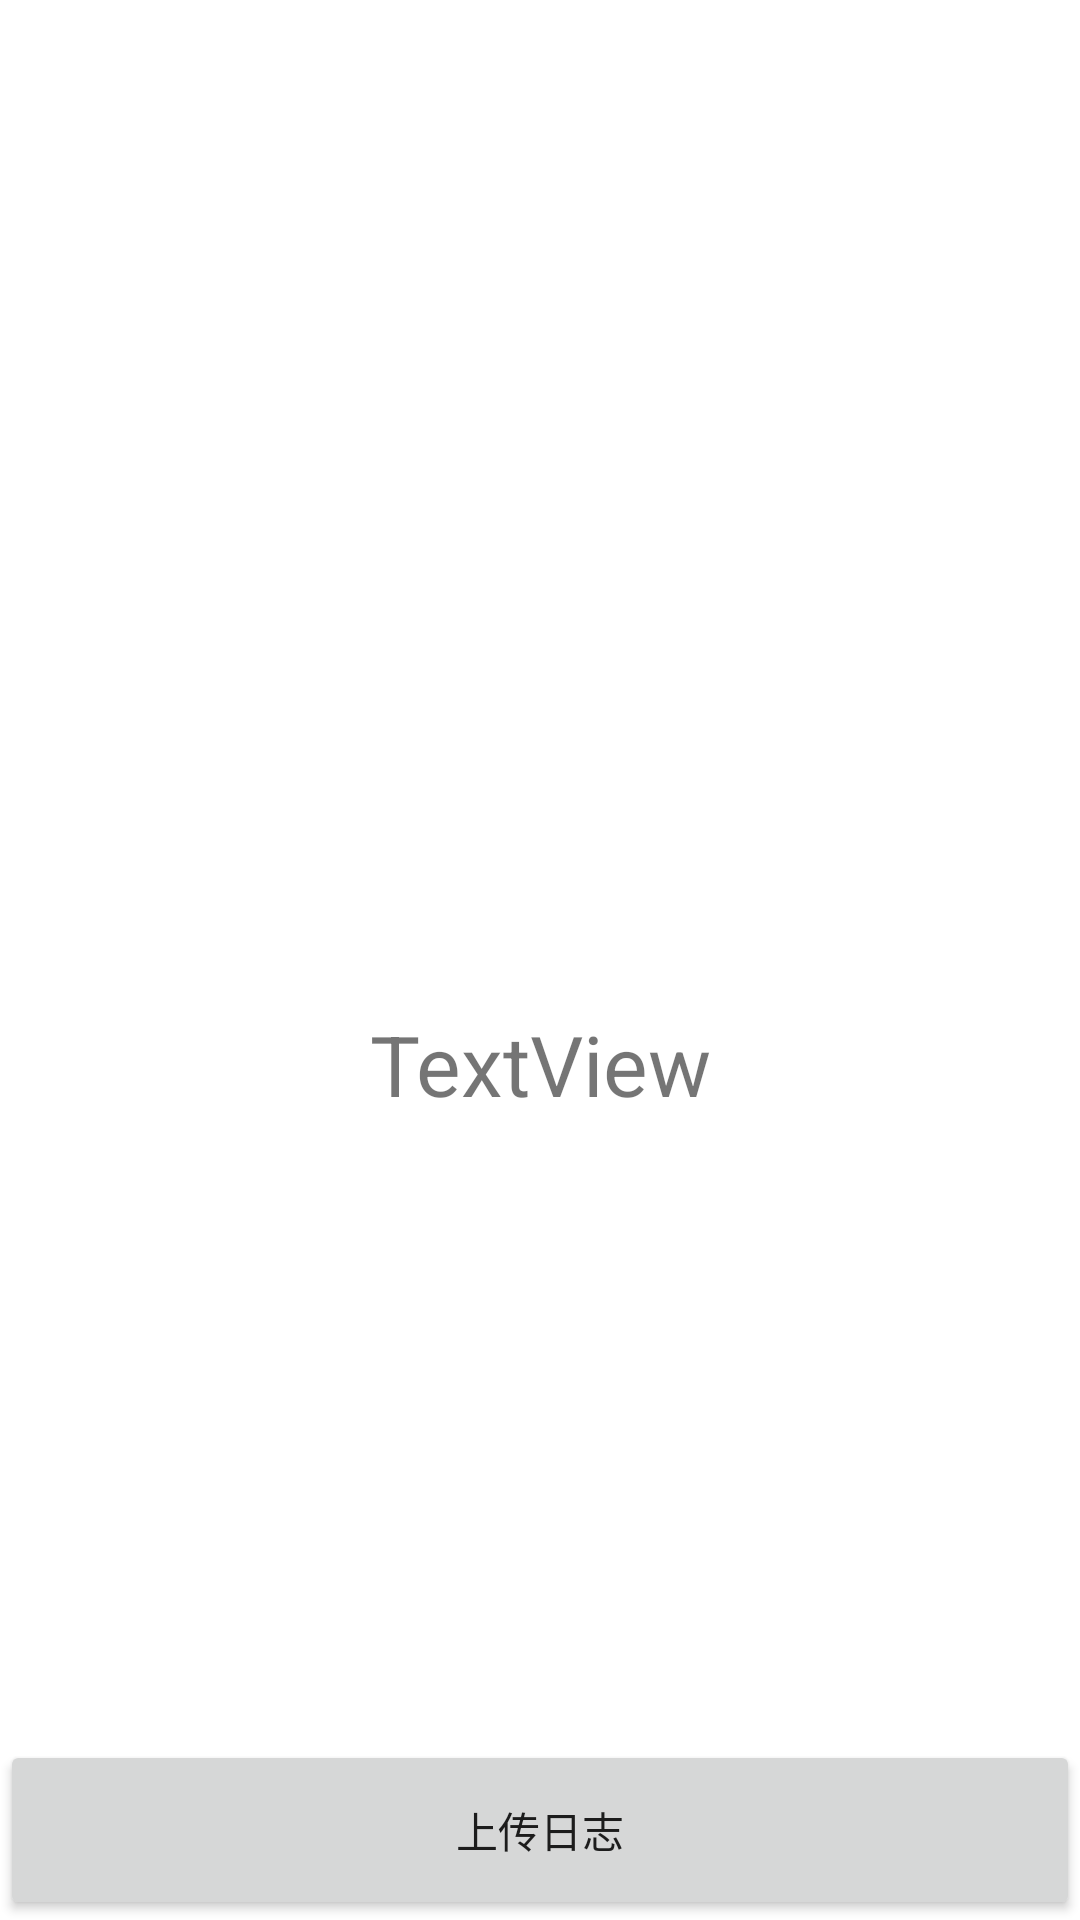

Android layout source for this screen:
<!-- AndroidManifest.xml: application theme Theme.ICBCAIDL -->
<!-- res/layout/activity_main.xml -->
<?xml version="1.0" encoding="utf-8"?>
<androidx.constraintlayout.widget.ConstraintLayout xmlns:android="http://schemas.android.com/apk/res/android"
    xmlns:app="http://schemas.android.com/apk/res-auto"
    xmlns:tools="http://schemas.android.com/tools"
    android:layout_width="match_parent"
    android:layout_height="match_parent">

    <ImageView
        android:id="@+id/img"
        android:layout_width="wrap_content"
        android:layout_height="wrap_content"
        app:layout_constraintBottom_toBottomOf="parent"
        app:layout_constraintEnd_toEndOf="parent"
        app:layout_constraintStart_toStartOf="parent"
        app:layout_constraintTop_toTopOf="parent"
        tools:srcCompat="@tools:sample/avatars" />

    <TextView
        android:id="@+id/tvDeviceInfo"
        android:layout_width="wrap_content"
        android:layout_height="wrap_content"
        android:layout_marginTop="16dp"
        android:text="TextView"
        android:textSize="28sp"
        app:layout_constraintEnd_toEndOf="@+id/img"
        app:layout_constraintStart_toStartOf="@+id/img"
        app:layout_constraintTop_toBottomOf="@+id/img" />

    <Button
        android:id="@+id/uploadLog"
        android:layout_width="match_parent"
        android:layout_height="wrap_content"
        android:minHeight="60dp"
        android:text="上传日志"
        app:layout_constraintBottom_toBottomOf="parent"
        app:layout_constraintLeft_toLeftOf="parent"
        app:layout_constraintRight_toRightOf="parent">

    </Button>
</androidx.constraintlayout.widget.ConstraintLayout>
<!-- resources referenced by this layout -->
<resources>
  <style name="Theme.ICBCAIDL" parent="Theme.MaterialComponents.DayNight.DarkActionBar">
          
          <item name="colorPrimary">@color/purple_500</item>
          <item name="colorPrimaryVariant">@color/purple_700</item>
          <item name="colorOnPrimary">@color/white</item>
          
          <item name="colorSecondary">@color/teal_200</item>
          <item name="colorSecondaryVariant">@color/teal_700</item>
          <item name="colorOnSecondary">@color/black</item>
          
          <item name="android:statusBarColor">?attr/colorPrimaryVariant</item>
          
      </style>
  <!-- not gathered from this repository: default colours our renderer supplied (Android Studio template values) -->
  <color name="purple_500">#FF6200EE</color>
  <color name="purple_700">#FF3700B3</color>
  <color name="teal_200">#FF03DAC5</color>
  <color name="teal_700">#FF018786</color>
  <color name="black">#FF000000</color>
  <color name="white">#FFFFFFFF</color>
</resources>
